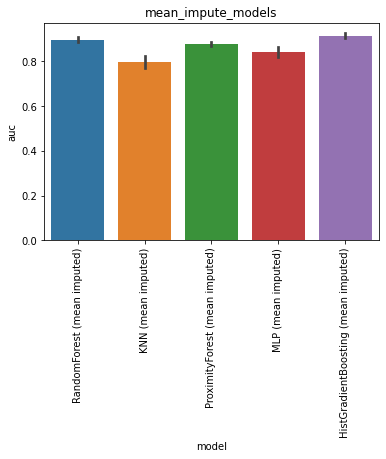

Values plotted in this chart, from the file beside it:
, model, auc, model_train_nan, imputer, chain, group, seed, epitope, species, train_alpha_only, train_beta_only, train_both, train_non, train_total, test_total, df_size, gene_features, missing_indicator, test_nr, improvement
0, RandomForest (mean imputed), 0.8902, True, , both, mean_impute_models, 0.0, GILGFVFTL, HomoSapiens, 135.0, 161.0, 104.0, 0.0, 400.0, 108.0, 500.0, , False, 1, -0.008069
1, RandomForest (mean imputed), 0.9074, True, , both, mean_impute_models, 1.0, GILGFVFTL, HomoSapiens, 136.0, 157.0, 107.0, 0.0, 400.0, 108.0, 500.0, , False, 1, 0.009172
2, RandomForest (mean imputed), 0.9079, True, , both, mean_impute_models, 2.0, GILGFVFTL, HomoSapiens, 137.0, 158.0, 105.0, 0.0, 400.0, 108.0, 500.0, , False, 1, 0.00969
3, RandomForest (mean imputed), 0.9005, True, , both, mean_impute_models, 3.0, GILGFVFTL, HomoSapiens, 136.0, 156.0, 108.0, 0.0, 400.0, 108.0, 500.0, , False, 1, 0.002276
4, RandomForest (mean imputed), 0.8852, True, , both, mean_impute_models, 4.0, GILGFVFTL, HomoSapiens, 133.0, 162.0, 105.0, 0.0, 400.0, 108.0, 500.0, , False, 1, -0.01307
0, KNN (mean imputed), 0.8317, True, , both, mean_impute_models, 0.0, GILGFVFTL, HomoSapiens, 135.0, 161.0, 104.0, 0.0, 400.0, 108.0, 500.0, , False, 2, -0.06652
1, KNN (mean imputed), 0.7724, True, , both, mean_impute_models, 1.0, GILGFVFTL, HomoSapiens, 136.0, 157.0, 107.0, 0.0, 400.0, 108.0, 500.0, , False, 2, -0.1258
2, KNN (mean imputed), 0.8133, True, , both, mean_impute_models, 2.0, GILGFVFTL, HomoSapiens, 137.0, 158.0, 105.0, 0.0, 400.0, 108.0, 500.0, , False, 2, -0.08497
3, KNN (mean imputed), 0.8047, True, , both, mean_impute_models, 3.0, GILGFVFTL, HomoSapiens, 136.0, 156.0, 108.0, 0.0, 400.0, 108.0, 500.0, , False, 2, -0.09359
4, KNN (mean imputed), 0.7614, True, , both, mean_impute_models, 4.0, GILGFVFTL, HomoSapiens, 133.0, 162.0, 105.0, 0.0, 400.0, 108.0, 500.0, , False, 2, -0.1369
0, ProximityForest (mean imputed), 0.8841, True, , both, mean_impute_models, 0.0, GILGFVFTL, HomoSapiens, 135.0, 161.0, 104.0, 0.0, 400.0, 108.0, 500.0, , False, 3, -0.0141
1, ProximityForest (mean imputed), 0.8753, True, , both, mean_impute_models, 1.0, GILGFVFTL, HomoSapiens, 136.0, 157.0, 107.0, 0.0, 400.0, 108.0, 500.0, , False, 3, -0.0229
2, ProximityForest (mean imputed), 0.8874, True, , both, mean_impute_models, 2.0, GILGFVFTL, HomoSapiens, 137.0, 158.0, 105.0, 0.0, 400.0, 108.0, 500.0, , False, 3, -0.01083
3, ProximityForest (mean imputed), 0.8628, True, , both, mean_impute_models, 3.0, GILGFVFTL, HomoSapiens, 136.0, 156.0, 108.0, 0.0, 400.0, 108.0, 500.0, , False, 3, -0.03548
4, ProximityForest (mean imputed), 0.8734, True, , both, mean_impute_models, 4.0, GILGFVFTL, HomoSapiens, 133.0, 162.0, 105.0, 0.0, 400.0, 108.0, 500.0, , False, 3, -0.02479
0, MLP (mean imputed), 0.8638, True, , both, mean_impute_models, 0.0, GILGFVFTL, HomoSapiens, 135.0, 161.0, 104.0, 0.0, 400.0, 108.0, 500.0, , False, 4, -0.03445
1, MLP (mean imputed), 0.8659, True, , both, mean_impute_models, 1.0, GILGFVFTL, HomoSapiens, 136.0, 157.0, 107.0, 0.0, 400.0, 108.0, 500.0, , False, 4, -0.03238
2, MLP (mean imputed), 0.8559, True, , both, mean_impute_models, 2.0, GILGFVFTL, HomoSapiens, 137.0, 158.0, 105.0, 0.0, 400.0, 108.0, 500.0, , False, 4, -0.04238
3, MLP (mean imputed), 0.8083, True, , both, mean_impute_models, 3.0, GILGFVFTL, HomoSapiens, 136.0, 156.0, 108.0, 0.0, 400.0, 108.0, 500.0, , False, 4, -0.08997
4, MLP (mean imputed), 0.8279, True, , both, mean_impute_models, 4.0, GILGFVFTL, HomoSapiens, 133.0, 162.0, 105.0, 0.0, 400.0, 108.0, 500.0, , False, 4, -0.07031
0, HistGradientBoosting (mean imputed), 0.8972, True, , both, mean_impute_models, 0.0, GILGFVFTL, HomoSapiens, 135.0, 161.0, 104.0, 0.0, 400.0, 108.0, 500.0, , False, 5, -0.001
1, HistGradientBoosting (mean imputed), 0.921, True, , both, mean_impute_models, 1.0, GILGFVFTL, HomoSapiens, 136.0, 157.0, 107.0, 0.0, 400.0, 108.0, 500.0, , False, 5, 0.02279
2, HistGradientBoosting (mean imputed), 0.9103, True, , both, mean_impute_models, 2.0, GILGFVFTL, HomoSapiens, 137.0, 158.0, 105.0, 0.0, 400.0, 108.0, 500.0, , False, 5, 0.0121
3, HistGradientBoosting (mean imputed), 0.9197, True, , both, mean_impute_models, 3.0, GILGFVFTL, HomoSapiens, 136.0, 156.0, 108.0, 0.0, 400.0, 108.0, 500.0, , False, 5, 0.02141
4, HistGradientBoosting (mean imputed), 0.9293, True, , both, mean_impute_models, 4.0, GILGFVFTL, HomoSapiens, 133.0, 162.0, 105.0, 0.0, 400.0, 108.0, 500.0, , False, 5, 0.03107
